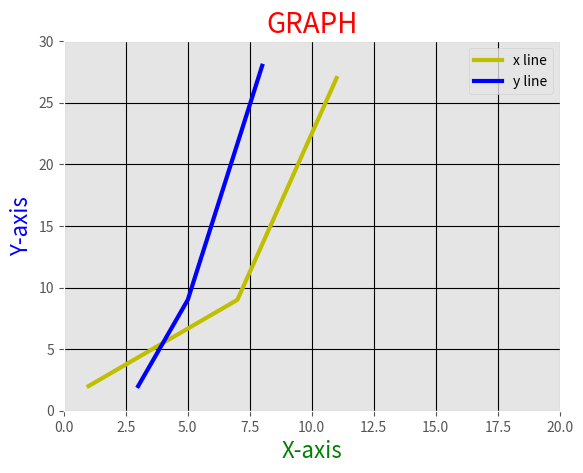

Here is the Python script that generated this plot:
import matplotlib.pyplot as plt
from matplotlib import style

style.use('ggplot')

x1 = [1, 7, 11]
y1 = [2, 9, 27]

x2 = [3, 5, 8]
y2 = [2, 9, 28]

# plt.scatter(x1, y1, label = "x line", linewidth = 12)
# plt.hist(x2, label = "y line", linewidth = 4)

plt.plot(x1, y1, color = 'y', label = "x line", linewidth = 3)
plt.plot(x2, y2, color = 'b', label = "y line", linewidth = 3)

plt.title("GRAPH", color = 'r', fontsize = 20)
plt.xlabel("X-axis", color = 'g', fontsize = 16)
plt.ylabel("Y-axis", color = 'b', fontsize = 16)

plt.axis([0, 20, 0, 30])

plt.legend()

plt.grid(True, color = 'k')
plt.show()